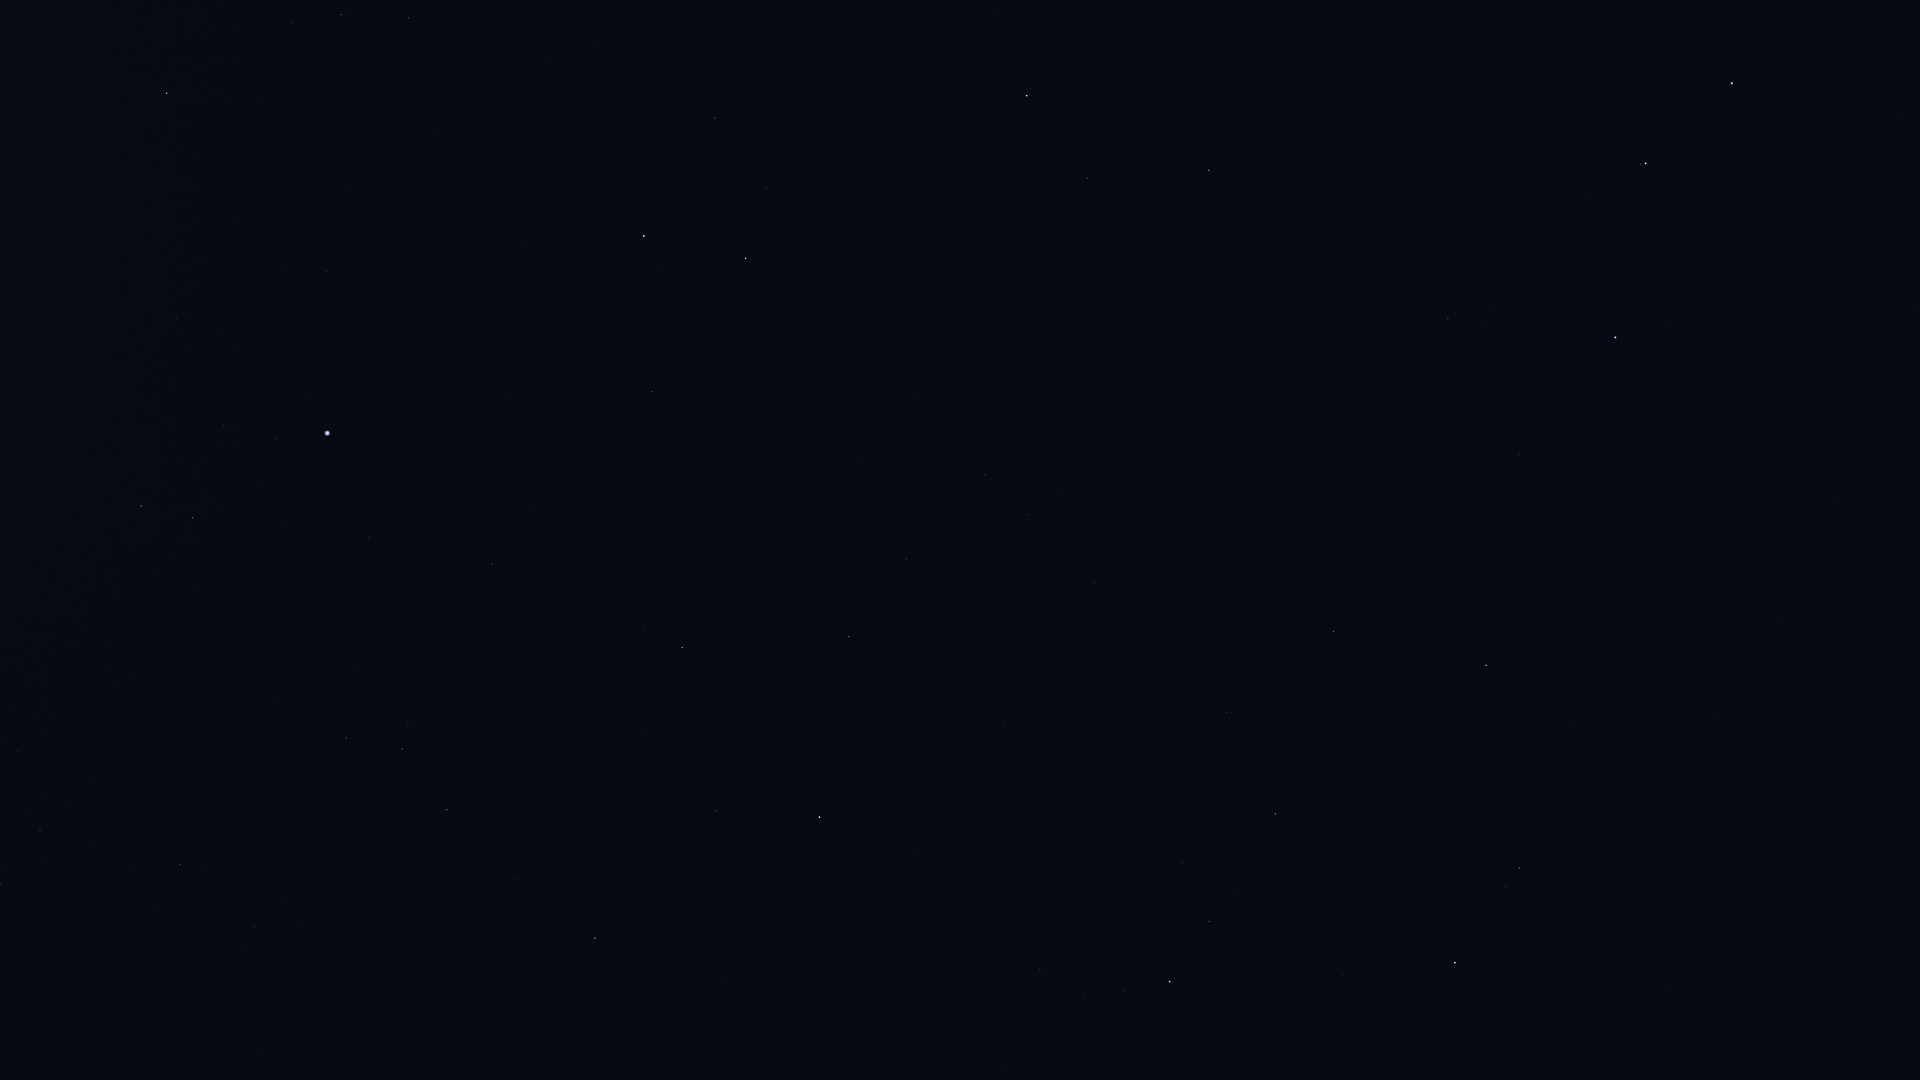

The data file committed next to this chart (first rows):
Star_ID, Name, X, Y
62223, La Superba, 1917, 309
62956, Alioth, 1732, 83
65378, Mizar, 1646, 163
65477, Alcor, 1641, 164
66192, Liesma, 1624, 209
67301, Alkaid, 1615, 337
69732, Xuange, 1519, 454
71053, HIP 71053, 1519, 868
71075, Seginus, 1486, 665
72105, Izar, 1455, 963
72487, Merga, 1375, 481
73555, Nekkar, 1334, 631
74961, Nikawiy, 1250, 602
75411, Alkalurops, 1227, 712
75458, Edasich, 1209, 170
75695, Nusakan, 1210, 921
76127, HIP 76127, 1183, 864
76267, Alphecca, 1170, 982
76952, HIP 76952, 1123, 990
77512, HIP 77512, 1084, 994
77760, HIP 77760, 1095, 582
78159, HIP 78159, 1040, 970
78493, HIP 78493, 1026, 893
78527, HIP 78527, 1088, 178
79219, Kamuy, 969, 966
79992, HIP 79992, 985, 475
80076, Hunor, 963, 604
80331, Athebyne, 1027, 96
80838, Ogma, 905, 662
81126, HIP 81126, 907, 559
81833, HIP 81833, 849, 637
83207, HIP 83207, 716, 811
83608, Alrakis, 852, 238
84379, Sarin, 595, 938
84380, HIP 84380, 682, 647
84606, HIP 84606, 673, 632
85112, HIP 85112, 644, 626
85670, Rastaban, 746, 258
85693, Maasym, 518, 880
86414, HIP 86414, 652, 392
86782, Alruba, 713, 204
86974, HIP 86974, 447, 810
87585, Grumium, 715, 118
87808, HIP 87808, 492, 564
87833, Eltanin, 644, 236
87933, HIP 87933, 402, 749
88794, HIP 88794, 346, 738
91262, Vega, 327, 433
91852, Xihe, 267, 465
92420, Sheliak, 193, 518
92791, HIP 92791, 224, 426
93194, Sulafat, 141, 506
94481, Aladfar, 177, 318
95853, HIP 95853, 341, 15
97165, Fawaris, 167, 93
